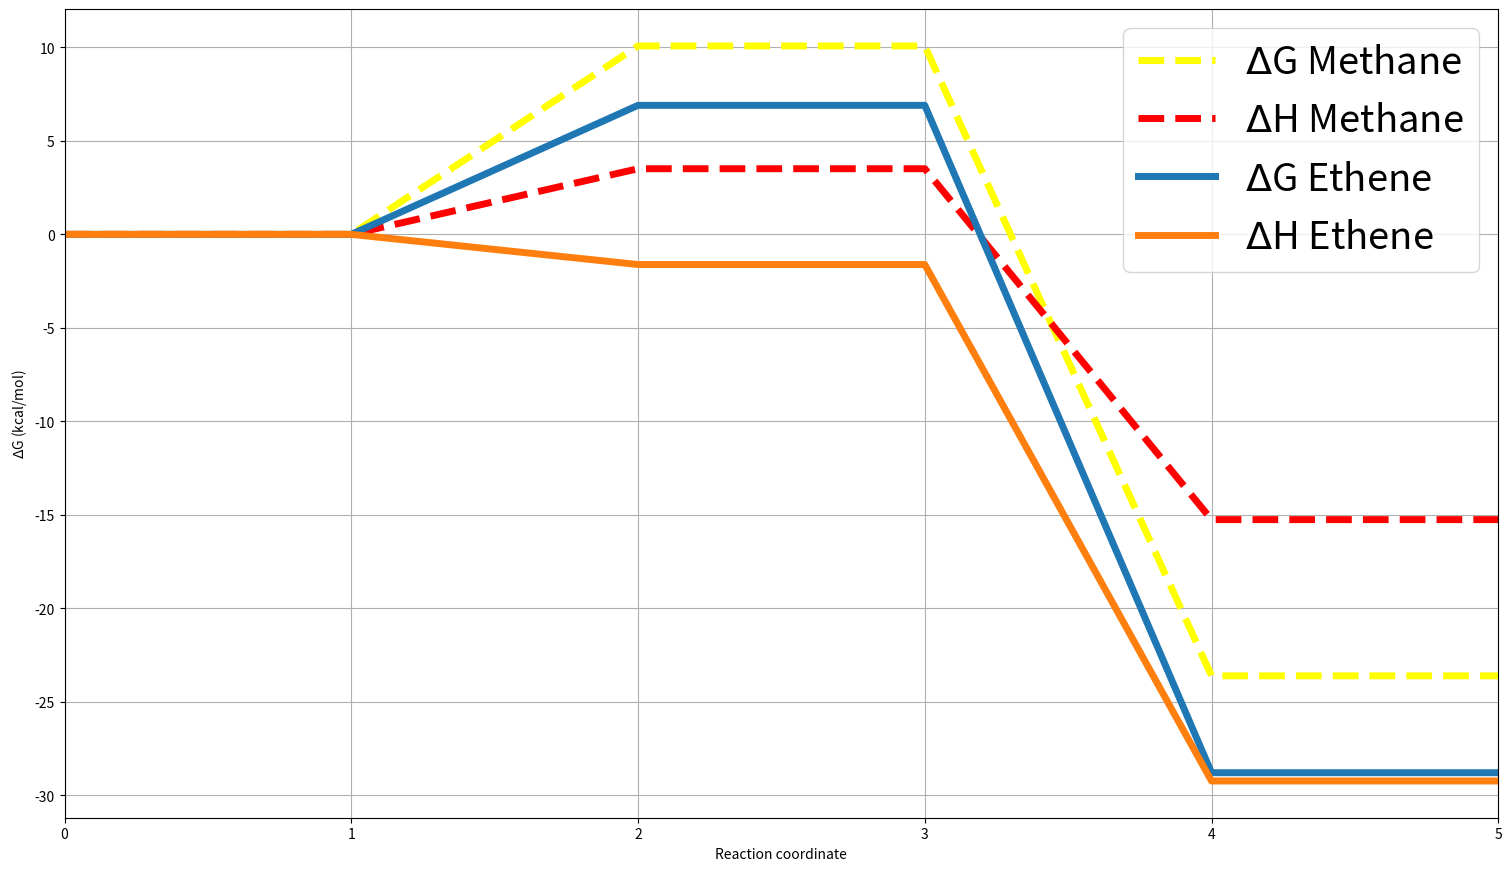

This chart was generated by the following Python code:
#import matploy

import matplotlib.pyplot as plt

# x axis
x=[0,1,2,3,4,5]
# y axis
#ZPE
"""
HF=[0.000,0.000,11.131,11.131,-24.279,-24.279]
B3LYP=[0.000,0.000,-2.986,-2.986,-23.011,-23.011]
M052X=[0.000,0.000,-1.607,-1.607,-27.674,-27.674]
M062X=[0.000,0.000,-0.519,-0.519,-29.142,-29.142]
"""

### H

"""
HF=[0.000,0.000,10.059,10.059,-24.418,-24.418]
B3LYP=[0.000,0.000,-3.991,-3.991,-23.171,-23.171]
M052X=[0.000,0.000,-2.636,-2.636,-27.819,-27.819]
M062X=[0.000,0.000,-1.613,-1.613,-29.235,-29.235]
"""
#G
"""
HF=[0.000,0.000,18.294,18.294,-23.650,-23.650]
B3LYP=[0.000,0.000,4.335,4.335,-22.575,-22.575]
M052X=[0.000,0.000,5.690,5.690,-27.283,-27.283]
M062X=[0.000,0.000,6.901,6.901,-28.793,-28.793]
"""

#Compartion

M062XGET=[0.000,0.000,6.901,6.901,-28.793,-28.793]
M062XHET=[0.000,0.000,-1.613,-1.613,-29.235,-29.235]
M062XGMET=[0.000,0.000,10.076,10.076,-23.610,-23.610]
M062XHMET=[0.000,0.000,3.511,3.511,-15.257,-15.257]


#set axis labels and title
#plt.title("Reaction profile (Free energy)")
plt.xlabel("Reaction coordinate")
plt.ylabel("$\Delta$G (kcal/mol)")

#set settings, grid, size a file name 
plt.grid("true")
fig = plt.gcf()
fig.set_size_inches(18.5, 10.5)
fig.savefig('reactioProfileG.png', dpi=100)
plt.rc('xtick', labelsize=25) 
plt.rc('ytick', labelsize=25)
plt.rcParams.update({'font.size': 27.5})

#make plot 
plt.plot(x,M062XGMET,'r--',label="$\Delta$G Methane", linewidth=5,color="yellow")
plt.plot(x,M062XHMET,'r--',label="$\Delta$H Methane", linewidth=5)
plt.plot(x,M062XGET,label="$\Delta$G Ethene", linewidth=5)
plt.plot(x,M062XHET,label="$\Delta$H Ethene", linewidth=5)
plt.xlim(0,5)
# settings of box label postion 
plt.legend( loc=1)
# show in script plot
plt.show()
